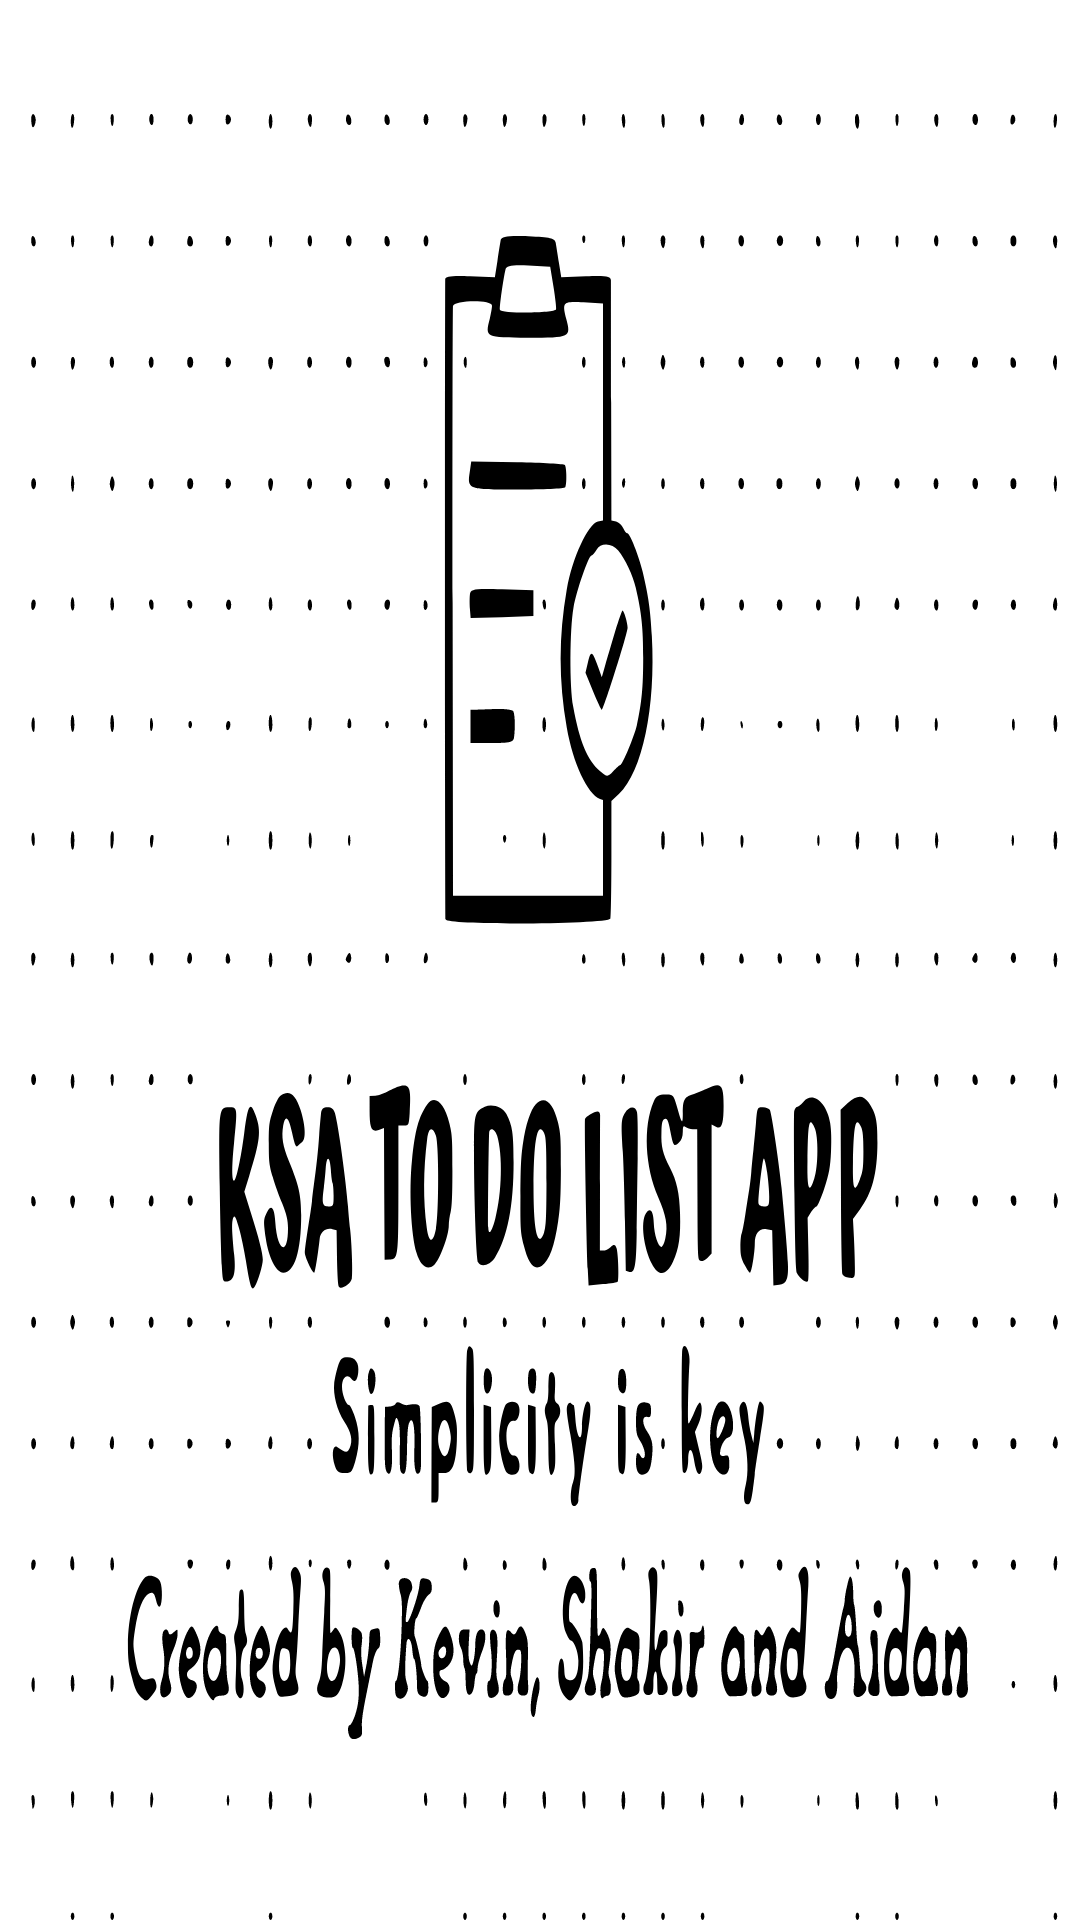

Android layout source for this screen:
<!-- AndroidManifest.xml: application theme Theme.KSATODOLISTAPP -->
<!-- res/layout/activity_splash_screen.xml -->
<?xml version="1.0" encoding="utf-8"?>
<androidx.constraintlayout.widget.ConstraintLayout xmlns:android="http://schemas.android.com/apk/res/android"
    xmlns:app="http://schemas.android.com/apk/res-auto"
    xmlns:tools="http://schemas.android.com/tools"
    android:layout_width="match_parent"
    android:layout_height="match_parent"
    android:background="@drawable/ksa_logo"
    tools:context=".SplashScreen" />
<!-- resources referenced by this layout -->
<resources>
  <!-- drawable ksa_logo: vector/xml drawable (drawable, 91061 chars, omitted) -->
  <style name="Theme.KSATODOLISTAPP" parent="Theme.MaterialComponents.DayNight.DarkActionBar">
          
          <item name="colorPrimary">@color/red</item>
          <item name="colorPrimaryVariant">@color/red</item>
          <item name="colorOnPrimary">@color/white</item>
          
          <item name="colorSecondary">@color/teal_200</item>
          <item name="colorSecondaryVariant">@color/teal_700</item>
          <item name="colorOnSecondary">@color/black</item>
          
          <item name="android:statusBarColor">?attr/colorPrimaryVariant</item>
          
      </style>
  <!-- not gathered from this repository: default colours our renderer supplied (Android Studio template values) -->
  <color name="teal_200">#FF03DAC5</color>
  <color name="teal_700">#FF018786</color>
  <color name="black">#FF000000</color>
  <color name="white">#FFFFFFFF</color>
</resources>
